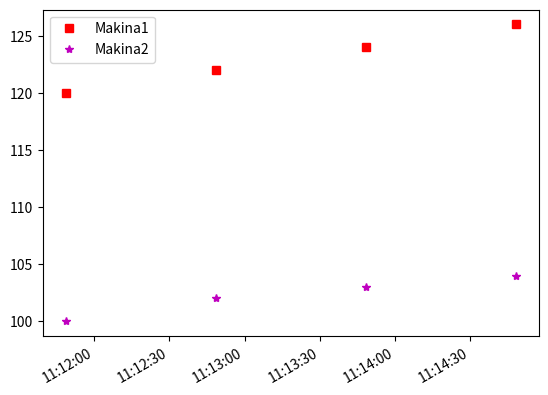

The matplotlib source for this figure:
import matplotlib.pyplot as plt
import datetime

plt.axis('auto')
y1=[120,122,124,126]
y2=[100,102,103,104]
X=[datetime.datetime.now()+datetime.timedelta(minutes=i) for i in range(len(y1))]
plt.plot(X,y1,'sr')
plt.plot(X,y2,'m*')
plt.legend(['Makina1', 'Makina2'])
plt.gcf().autofmt_xdate()
plt.show()